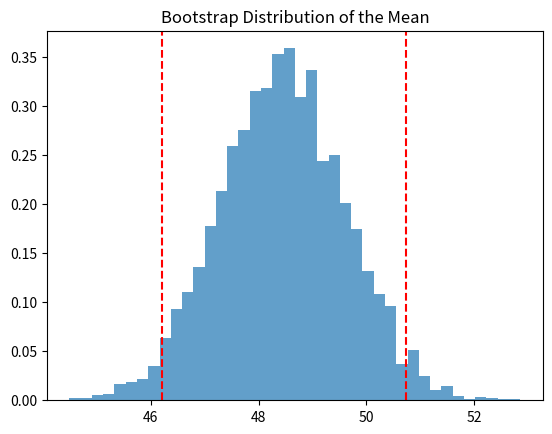

The matplotlib source for this figure: (Note: this script raises an exception after producing the figure.)
"""
Topic 20: Bootstrap and Resampling Methods
"""
import numpy as np
import matplotlib.pyplot as plt

np.random.seed(42)
data = np.random.normal(50, 10, 60)
n_boot = 5000
boot_means = [np.mean(np.random.choice(data, size=len(data), replace=True))
              for _ in range(n_boot)]

se = np.std(boot_means)
ci = np.percentile(boot_means, [2.5, 97.5])

print(f"Bootstrap SE of mean : {se:.3f}")
print(f"95% Bootstrap CI     : ({ci[0]:.2f}, {ci[1]:.2f})")

plt.hist(boot_means, bins=40, density=True, alpha=0.7)
plt.axvline(ci[0], color="r", linestyle="--")
plt.axvline(ci[1], color="r", linestyle="--")
plt.title("Bootstrap Distribution of the Mean")
plt.savefig("../data/20_bootstrap.png")
plt.show()
